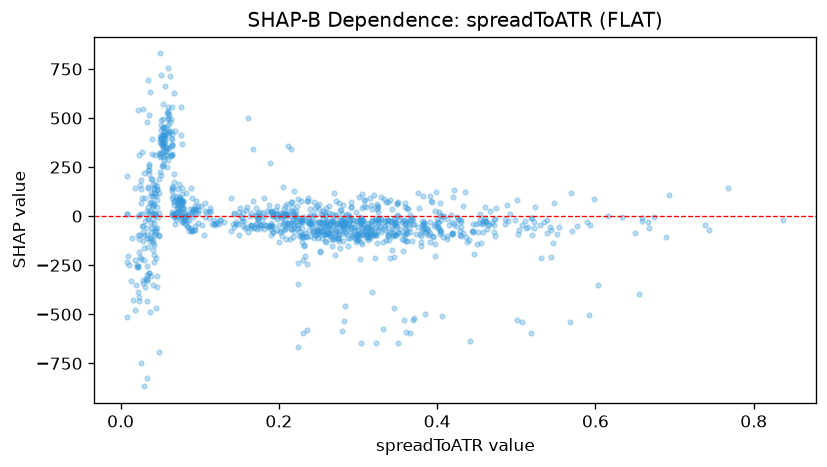

Data behind this chart, as committed beside it:
feature_value, shap_value
0.539, -17.99
0.2559, -75.4
0.4287, -77.96
0.4552, -136.8
0.2748, -35.48
0.3437, -62.03
0.46, -10.92
0.4299, -20.76
0.3679, -128.9
0.5692, 118.8
0.5238, 45.46
0.518, -593.8
0.6549, -397.9
0.6159, -1.383
0.4435, -76.08
0.3873, -92.85
0.3477, -94.34
0.426, -20.53
0.3203, 105.8
0.3248, -19.76
0.4734, -16.94
0.592, -503.7
0.4184, -92.97
0.4353, 123.5
0.4295, -31.14
0.3045, -28.81
0.6037, -351.1
0.4287, -97.47
0.5927, -45.69
0.5435, -207.2
0.4016, -62.42
0.6888, -104.9
0.2594, -55.37
0.261, -50.31
0.2982, -123.2
0.3576, -88.37
0.2669, -150.7
0.4512, -80.85
0.3829, -28.82
0.6658, -27.41
0.6499, -87.42
0.5351, -30.37
0.3972, -205.5
0.2846, -88.14
0.2718, -60.75
0.2671, -18.44
0.5458, -136.3
0.2591, -133.9
0.4249, -2.276
0.4576, -33.4
0.4485, -39.5
0.8372, -22.07
0.6934, 106.1
0.7674, 141.2
0.7389, -47.24
0.5119, -58.42
0.5517, -92.18
0.6675, -61.13
0.4617, -28.94
0.543, -53.38
... 1,053 more rows
